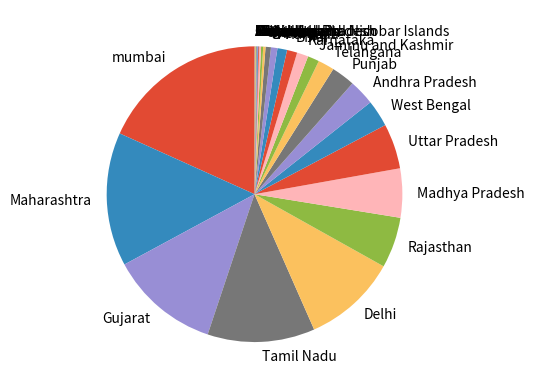

This figure's Python source:
import matplotlib.pyplot  as plt
##from matplotlib.pyplot import style
plt.style.use("ggplot")
cases = [ 13564,24427 - 13564, 8903 ,8718,7639,4126,3986,3664,2173,2090,1914,1326,934,925,831,780,524,437,187,173,154,69,65,65,59,42,33,13,13,7,2,1,1,1]
state = ["mumbai","Maharashtra","Gujarat","Tamil Nadu","Delhi","Rajasthan","Madhya Pradesh","Uttar Pradesh","West Bengal","Andhra Pradesh","Punjab","Telangana","Jammu and Kashmir","Karnataka","Bihar","Haryana","Kerala","Odisha","Chandigarh","Jharkhand","Tripura","Uttarakhand","Assam","Himachal Pradesh","Chhattisgarh","Ladakh","Andaman and Nicobar Islands","Meghalaya","Puducherry","Goa" ,"Manipur","Arunachal Pradesh","Mizoram","Nagaland"]
mumbai, india = plt.subplots()
explo = []
for _ in range (34):
    explo.append(0)
india.pie( cases, labels=state , startangle=90 , explode = explo )
##, labels=state , startangle=90
##india.axis('equal')

#mumbai.pie
plt.show()
#print (len(cases),len(state))
